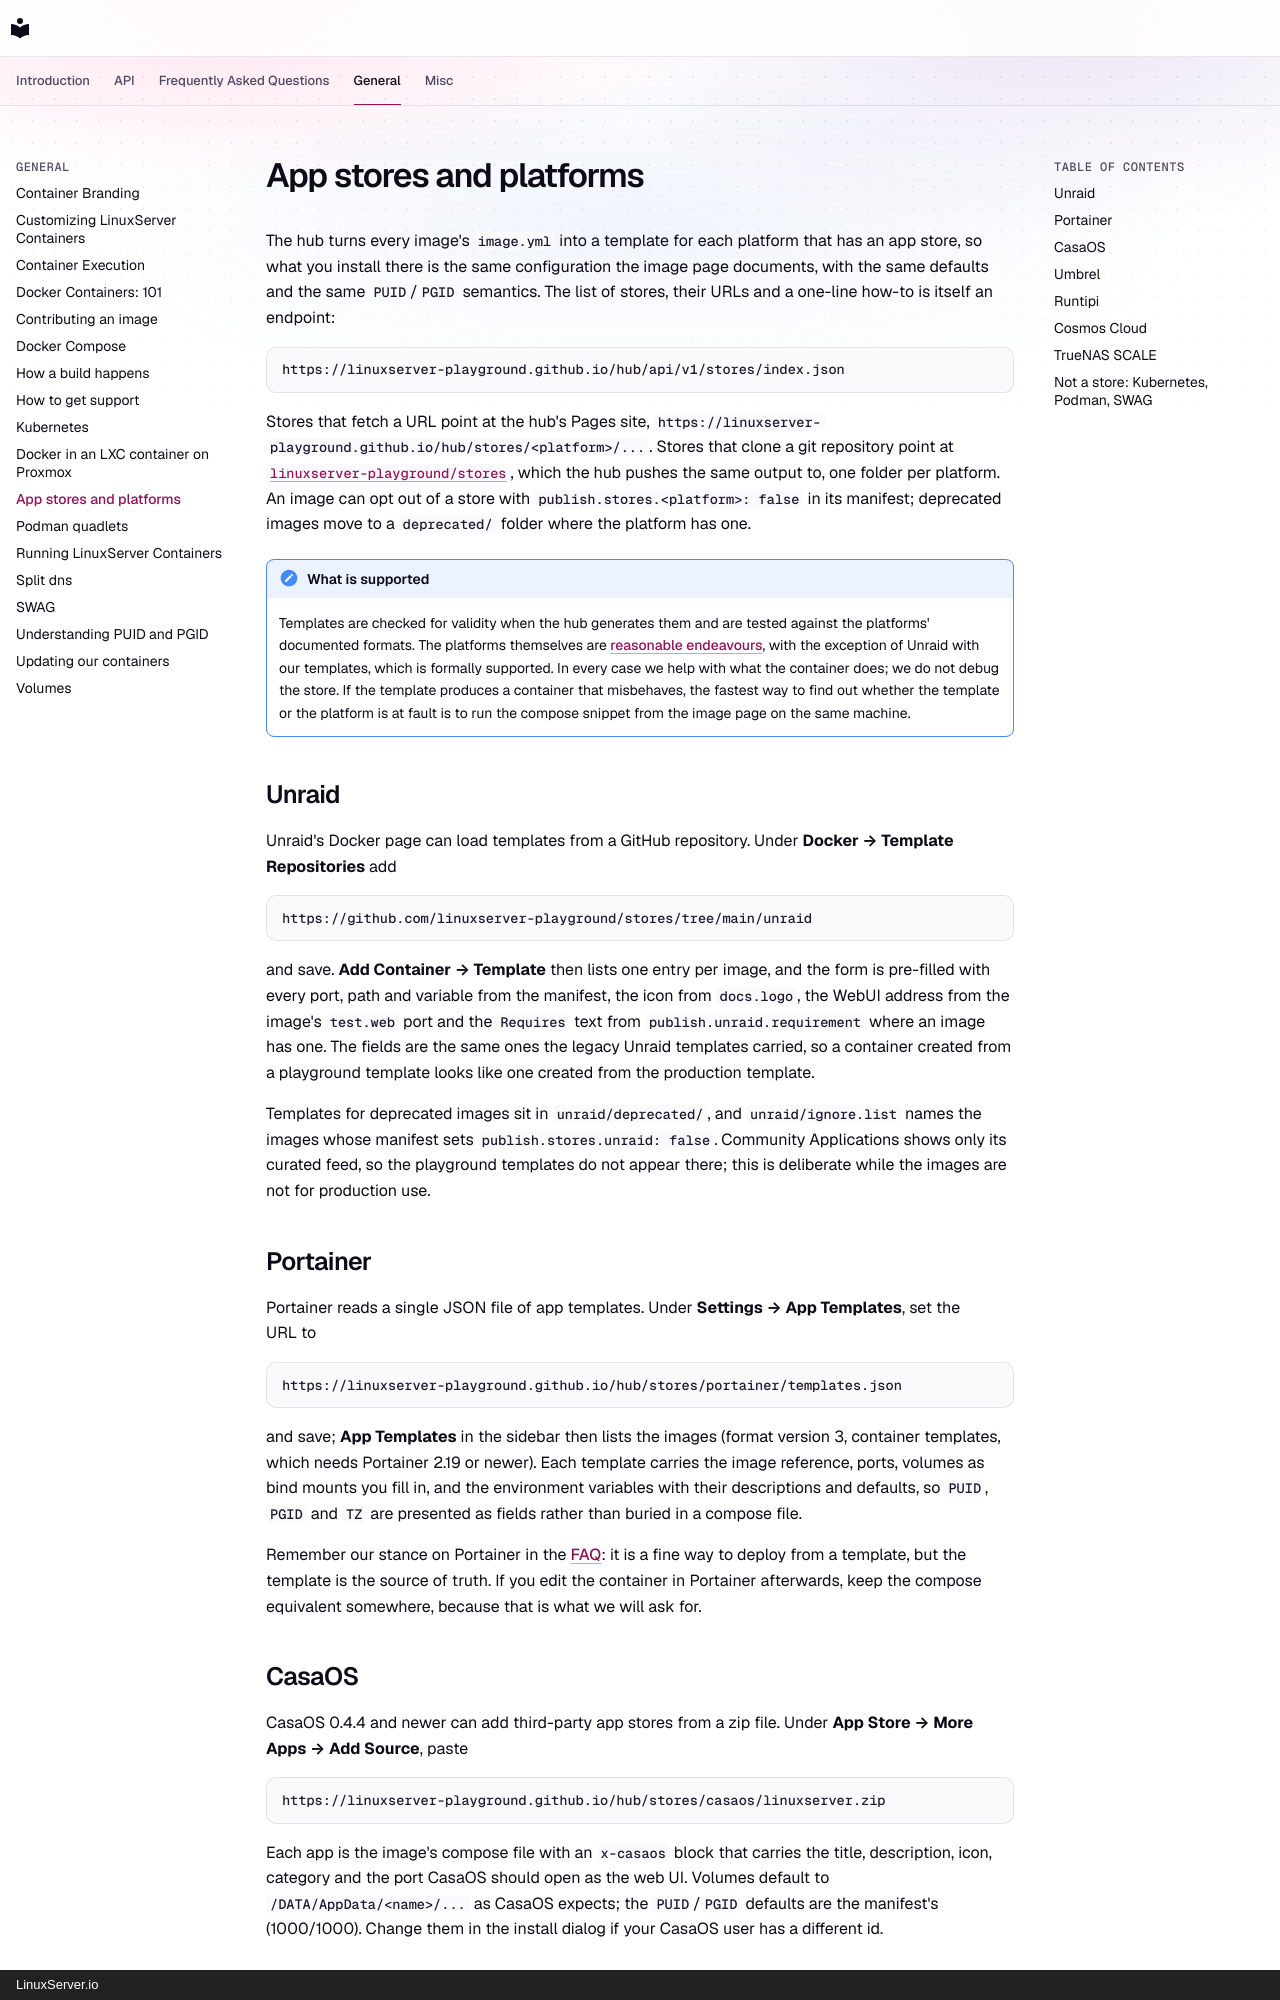

repository: linuxserver-playground/docs · page: general/platform-stores/index.html · generator: mkdocs · copyright: LinuxServer.io

# App stores and platforms

The hub turns every image's `image.yml` into a template for each platform that has an app store, so what you install there is the same configuration the image page documents, with the same defaults and the same `PUID`/`PGID` semantics. The list of stores, their URLs and a one-line how-to is itself an endpoint:

```
https://linuxserver-playground.github.io/hub/api/v1/stores/index.json
```

Stores that fetch a URL point at the hub's Pages site, `https://linuxserver-playground.github.io/hub/stores/<platform>/...`. Stores that clone a git repository point at [`linuxserver-playground/stores`](https://github.com/linuxserver-playground/stores), which the hub pushes the same output to, one folder per platform. An image can opt out of a store with `publish.stores.<platform>: false` in its manifest; deprecated images move to a `deprecated/` folder where the platform has one.

!!! note "What is supported"

    Templates are checked for validity when the hub generates them and are tested against the platforms' documented formats. The platforms themselves are [reasonable endeavours](../misc/support-policy.md#reasonable-endeavours-support), with the exception of Unraid with our templates, which is formally supported. In every case we help with what the container does; we do not debug the store. If the template produces a container that misbehaves, the fastest way to find out whether the template or the platform is at fault is to run the compose snippet from the image page on the same machine.

## Unraid

Unraid's Docker page can load templates from a GitHub repository. Under **Docker → Template Repositories** add

```
https://github.com/linuxserver-playground/stores/tree/main/unraid
```

and save. **Add Container → Template** then lists one entry per image, and the form is pre-filled with every port, path and variable from the manifest, the icon from `docs.logo`, the WebUI address from the image's `test.web` port and the `Requires` text from `publish.unraid.requirement` where an image has one. The fields are the same ones the legacy Unraid templates carried, so a container created from a playground template looks like one created from the production template.

Templates for deprecated images sit in `unraid/deprecated/`, and `unraid/ignore.list` names the images whose manifest sets `publish.stores.unraid: false`. Community Applications shows only its curated feed, so the playground templates do not appear there; this is deliberate while the images are not for production use.

## Portainer

Portainer reads a single JSON file of app templates. Under **Settings → App Templates**, set the URL to

```
https://linuxserver-playground.github.io/hub/stores/portainer/templates.json
```

and save; **App Templates** in the sidebar then lists the images (format version 3, container templates, which needs Portainer 2.19 or newer). Each template carries the image reference, ports, volumes as bind mounts you fill in, and the environment variables with their descriptions and defaults, so `PUID`, `PGID` and `TZ` are presented as fields rather than buried in a compose file.

Remember our stance on Portainer in the [FAQ](../FAQ.md#portainer): it is a fine way to deploy from a template, but the template is the source of truth. If you edit the container in Portainer afterwards, keep the compose equivalent somewhere, because that is what we will ask for.
